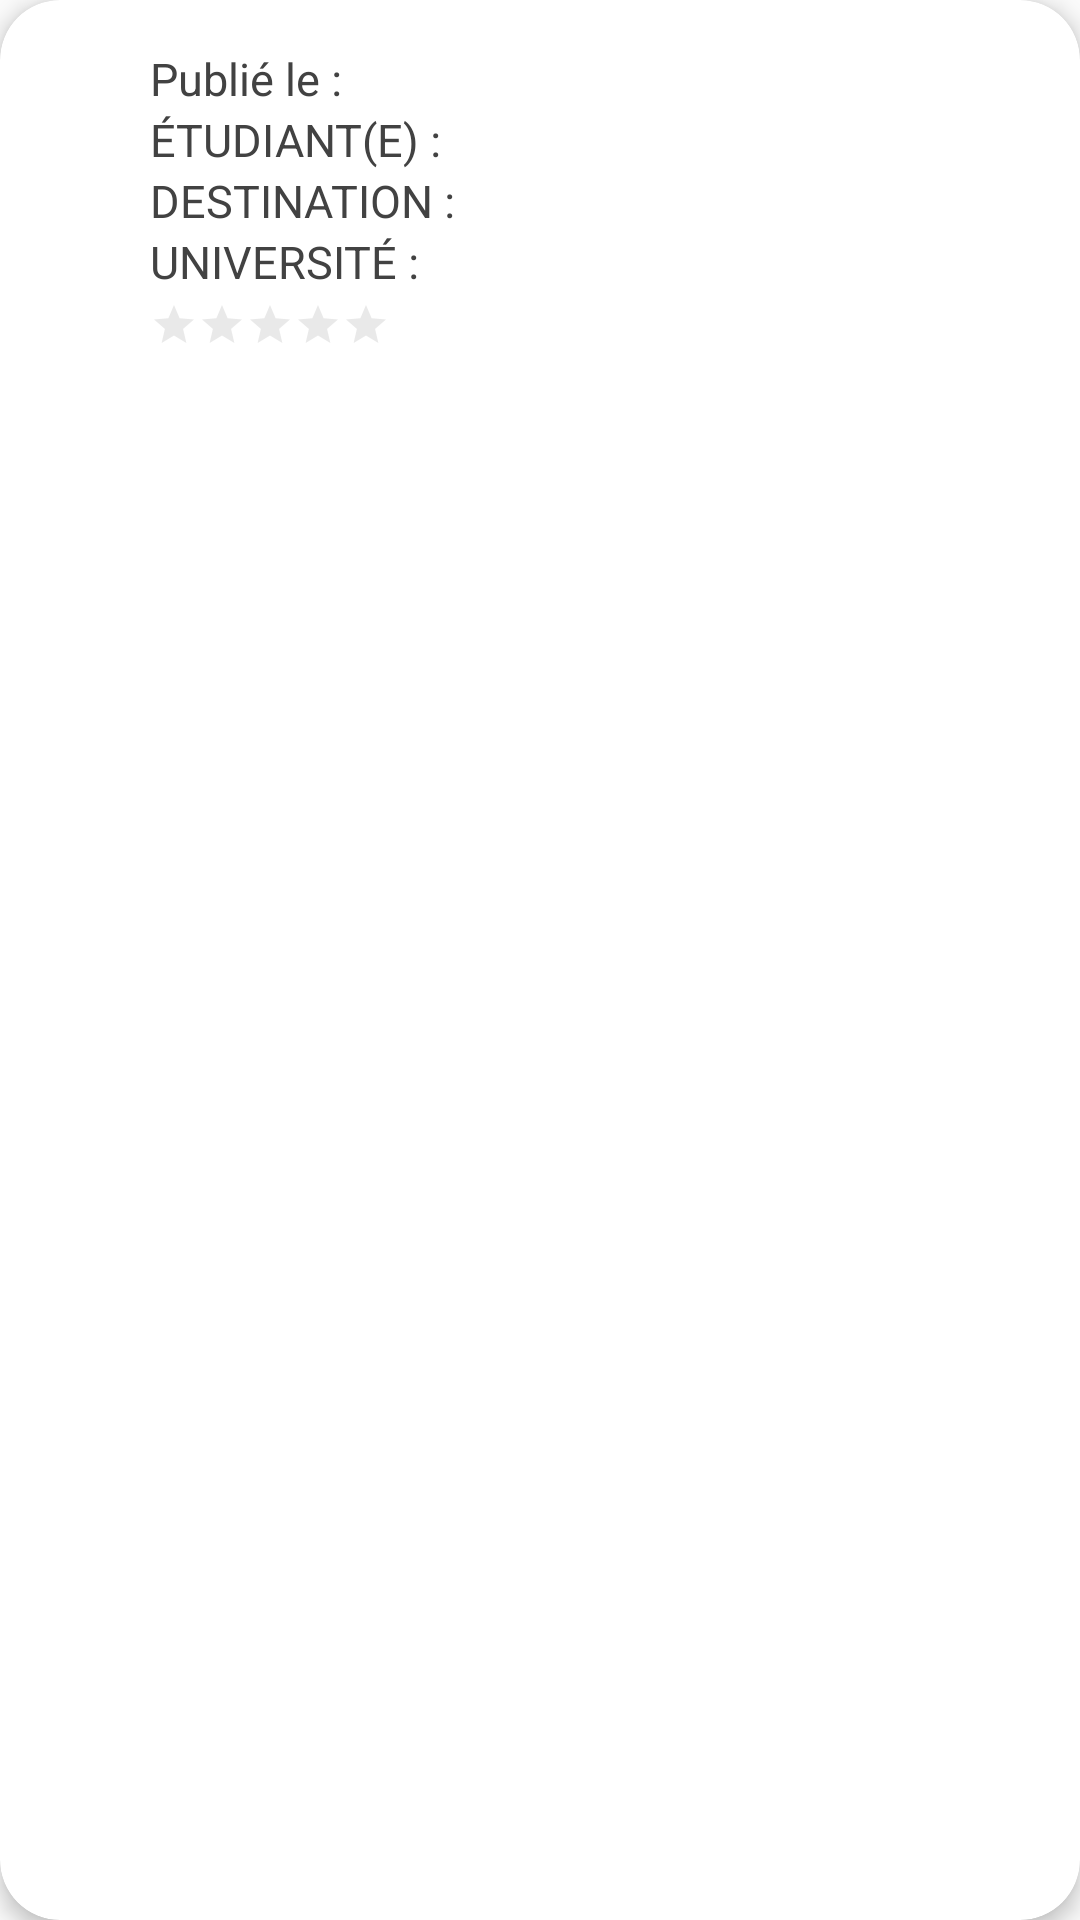

Here is an Android app screen rendered from its layout file. Give the layout XML and the strings, colors and styles it references.
<!-- AndroidManifest.xml: application theme AppTheme -->
<!-- res/layout/alert_items.xml -->
<?xml version="1.0" encoding="utf-8"?>
<android.support.v7.widget.CardView xmlns:android="http://schemas.android.com/apk/res/android"
    xmlns:app="http://schemas.android.com/apk/res-auto"
    android:layout_width="wrap_content"
    android:layout_height="130dp"
    android:layout_marginLeft="15dp"
    android:layout_marginTop="5dp"
    android:layout_marginRight="15dp"
    android:layout_marginBottom="15dp"
    app:cardCornerRadius="20dp"
    app:cardElevation="4dp">

    <RelativeLayout xmlns:algolia="http://schemas.android.com/tools"
        android:layout_width="match_parent"
        android:layout_height="wrap_content"
        android:layout_marginTop="16dp"
        android:layout_marginBottom="16dp">


        <TextView
            android:id="@+id/student"
            android:layout_width="match_parent"
            android:layout_height="wrap_content"
            android:layout_below="@id/dates"
            android:layout_marginLeft="50dp"
            android:layout_marginTop="0dp"
            android:layout_marginBottom="0dp"
            android:ellipsize="end"
            android:maxLines="2"
            android:text="@string/student"
            android:textColor="@color/cardview_dark_background"
            android:textSize="15sp" />


        <TextView
            android:id="@+id/destination"
            android:layout_width="wrap_content"
            android:layout_height="wrap_content"
            android:layout_below="@id/student"
            android:layout_marginLeft="50dp"
            android:layout_marginTop="0dp"
            android:layout_marginRight="5dp"
            android:layout_marginBottom="0dp"
            android:maxLines="1"
            android:text="@string/destination"
            android:textAlignment="center"
            android:textAppearance="@style/TextAppearance.AppCompat"
            android:textColor="@color/cardview_dark_background"
            android:textSize="15sp"
            android:visibility="visible" />


        <TextView
            android:id="@+id/university"
            android:layout_width="wrap_content"
            android:layout_height="wrap_content"
            android:layout_below="@id/destination"
            android:layout_marginLeft="50dp"
            android:layout_marginTop="0dp"
            android:layout_marginBottom="0dp"
            android:ellipsize="end"
            android:maxLines="1"
            android:text="@string/university"
            android:textAppearance="@style/TextAppearance.AppCompat"
            android:textColor="@color/cardview_dark_background"
            android:textSize="15sp"
            android:visibility="visible" />


        <TextView
            android:id="@+id/dates"
            android:layout_width="wrap_content"
            android:layout_height="wrap_content"
            android:layout_marginLeft="50dp"
            android:text="@string/date"
            android:textAppearance="@style/TextAppearance.AppCompat"
            android:textColor="@color/cardview_dark_background"
            android:textSize="15sp"
            android:visibility="visible" />


        <TextView
            android:id="@+id/rating"
            android:layout_width="235dp"
            android:layout_height="wrap_content"
            android:layout_alignTop="@id/university"
            android:layout_marginStart="-88dp"
            android:layout_marginLeft="-88dp"
            android:layout_marginTop="22dp"
            android:layout_toEndOf="@id/university"
            android:layout_toRightOf="@id/university"
            android:textAppearance="@style/TextAppearance.AppCompat"
            android:textColor="@color/cardview_dark_background"
            android:textSize="15sp"
            android:visibility="visible" />


        <RatingBar
            android:id="@+id/ratingBar"
            style="@style/Base.Widget.AppCompat.RatingBar.Small"
            android:layout_width="wrap_content"
            android:layout_height="wrap_content"

            android:layout_below="@id/university"
            android:layout_marginLeft="50dp"
            android:layout_marginTop="3dp"
            android:numStars="5"
            android:progressBackgroundTint="@android:color/darker_gray"
            android:progressTint="@android:color/darker_gray"
            android:secondaryProgressTint="@android:color/darker_gray"
            android:stepSize="0.8"
            android:visibility="visible"
            algolia:attribute='@{"rating"}' />

    </RelativeLayout>
</android.support.v7.widget.CardView>
<!-- resources referenced by this layout -->
<resources>
  <string name="date">Publié le : </string>
  <string name="destination">DESTINATION : </string>
  <string name="student">ÉTUDIANT(E) : </string>
  <string name="university">UNIVERSITÉ : </string>
  <style name="AppTheme" parent="Theme.AppCompat.Light.DarkActionBar">
          
          <item name="colorPrimary">@color/colorPrimary</item>
          <item name="colorPrimaryDark">@color/colorPrimaryDark</item>
          <item name="colorAccent">@color/colorAccent</item>
      </style>
  <color name="colorPrimary">#008577</color>
  <color name="colorPrimaryDark">#00574B</color>
  <color name="colorAccent">#D81B60</color>
</resources>
